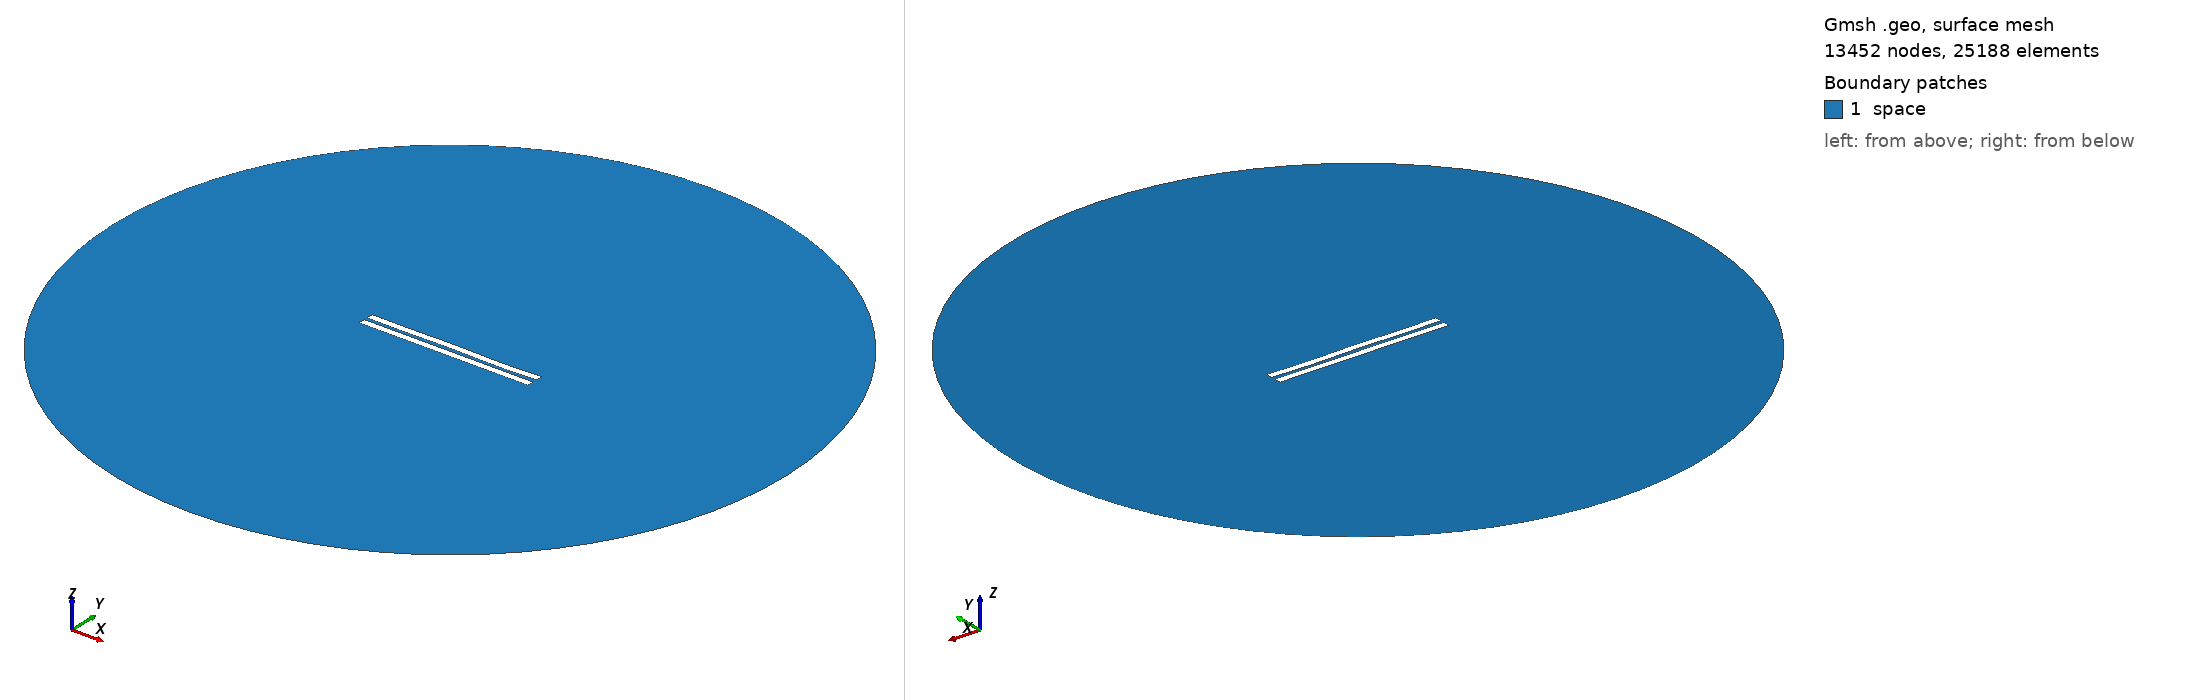

Gmsh geometry script, surface-meshed: 13452 nodes, 25188 surface elements. Boundary patches (legend numbers): 1 space. Left view from above one corner, right view from below the opposite corner. Legend entries are the model's physical surfaces. The drawing asked Gmsh for element sizes between 1% and 20% of the model's largest extent; the script's own settings can give other sizes.

=== 2191.geo (drawn) ===
//---------------------------------------
// Geometry kernel
//---------------------------------------

SetFactory("OpenCASCADE");



//---------------------------------------
// Parameters of the geometry
//---------------------------------------

// Overetch of the upper plate
overetch = 0.0;

// Distance between the plates
distance = 2.25;

// Discretization over the x axis (for the deformation)
nx = 50; 

// Length of the plate
L = 100 - overetch; 

// Number of modes
n = 4; 

// 1st mode coefficient
coeff(1) = 0.0;
beta(1) = 0.596864 * 3.1415926535 / L;

// 2nd mode coefficient
coeff(2) = 0.0;
beta(2) = 1.49418 * 3.1415926535 / L;

// 3rd mode coefficient
coeff(3) = 0.07499999999999998;
beta(3) = 2.50025 * 3.1415926535 / L;

// 4th mode coefficient
coeff(4) = -0.15;
beta(4) = 3.49999 * 3.1415926535 / L;



//---------------------------------------
// Upper plate (deformed rectangle)
//---------------------------------------

// Coordiantes of the upper plate
xmin = -50;
xmax = 50 - overetch;

// Height of the upper plate
yheight = 4 - 2 * overetch;

// Indexes of the points
UpperID[] = {};
LowerID[] = {};
LeftID[] = {};
RightID[] = {};

// Point index
p = 1;

// Horizontal edges
For i In {1:nx}
    x = xmin + (i-1)*(xmax - xmin)/(nx-1);

    y_bottom = distance / 2 + overetch;
    For j In {1:n}
        C = (Cosh(beta(j)*L) + Cos(beta(j)*L)) / (Sinh(beta(j)*L) + Sin(beta(j)*L));
        y_bottom  = y_bottom + coeff(j) * (Cosh(beta(j)*(x+50)) - Cos(beta(j)*(x+50)) - C * (Sinh(beta(j)*(x+50)) - Sin(beta(j)*(x+50))));
    EndFor

    y_top = y_bottom + yheight;

    Point(p) = {x, y_top, 0, 1.0};
    UpperID[i] = p;
    p = p + 1;

    Point(p) = {x, y_bottom, 0, 1.0};
    LowerID[i] = p;
    p = p + 1;
EndFor

// Create point lists
UpperPts[] = {}; LowerPts[] = {};
For i In {1:nx}
  UpperPts[] += {UpperID[i]};
  LowerPts[] += {LowerID[i]};
EndFor

// Build splines
Spline(1) = {UpperPts[]};
Spline(2) = {LowerPts[]};
Line(3) = {LowerPts[nx-1], UpperPts[nx-1]};
Line(4) = {LowerPts[0], UpperPts[0]};

// Build the plane surface
Curve Loop(1) = {2, 3, -1, -4};
Plane Surface(1) = {1};



//---------------------------------------
// Lower plate (rectangle)
//---------------------------------------

// Vertices
Point(1001) = {-50, -1, 0, 1.0};
Point(1002) = { 50, -1, 0, 1.0};
Point(1003) = { 50,  -5, 0, 1.0};
Point(1004) = {-50,  -5, 0, 1.0};

// Edges
Line(5) = {1001, 1002};
Line(6) = {1002, 1003};
Line(7) = {1003, 1004};
Line(8) = {1004, 1001};

// Plane surface
Line Loop(2) = {5, 6, 7, 8};
Plane Surface(2) = {2}; 



//---------------------------------------
// Outer (fictious) boundary
//---------------------------------------

// Points
Point(1005) = {0, 0, 0};       // Center
Point(1006) = {200, 0, 0};     // Start point
Point(1007) = {0, 200, 0};     // 90 degrees
Point(1008) = {-200, 0, 0};    // 180 degrees
Point(1009) = {0, -200, 0};    // 270 degrees

// Circle arcs (each needs start, center, end)
Circle(9) = {1006, 1005, 1007};
Circle(10) = {1007, 1005, 1008};
Circle(11) = {1008, 1005, 1009};
Circle(12) = {1009, 1005, 1006};

// Plane surface for the entire domain
Curve Loop(3) = {9, 10, 11, 12};
Surface(3) = {3};

// Subtract the plates from the whole domain to obtain the actual domain where we want to solve the equations
BooleanDifference{ Surface{3}; Delete; }{ Surface{1}; Surface{2}; Delete; }




//---------------------------------------
// Transfinite Lines/Curves
//---------------------------------------

// Set the number of points on the boundaries
r = 7;

// Plates
Transfinite Curve {1, 2} = 50*r Using Progression 1;
Transfinite Curve {3, 4} = 2*r Using Progression 1;
Transfinite Line {5, 7} = 50*r Using Progression 1;
Transfinite Line {6, 8} = 2*r Using Progression 1;

// Outer boundary
Transfinite Line {9, 10, 11, 12} = 20 Using Progression 1;



//---------------------------------------
// Physical groups
//---------------------------------------                

// Physical curves (boundaries)
Physical Line("force_segment", 10) = {2};
Physical Line("upper_plate", 11) = {1, 3, 4};
Physical Line("lower_plate", 12) = {5, 6, 7, 8};
Physical Line("boundary", 20) = {9, 10, 11, 12};

// Physical Surfaces
Physical Surface("space", 30) = {3};



//---------------------------------------
// 6. Generate the Mesh
//---------------------------------------

// 2D mesh generation
Mesh 2;
